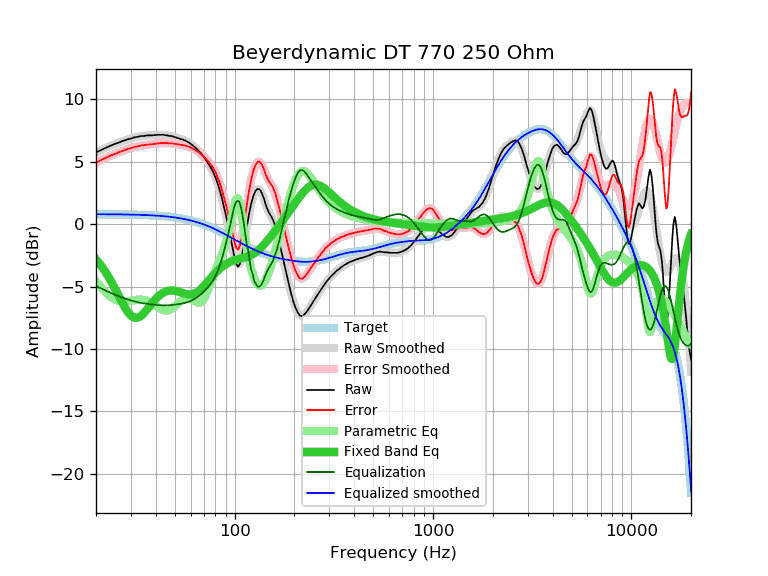

The data file committed next to this chart (first rows):
frequency, raw, error, smoothed, error_smoothed, equalization, parametric_eq, equalized_raw, equalized_smoothed, target
20, 5.76, 4.95, 5.76, 4.95, -4.95, -2.81, 0.80, 0.81, 0.81
21, 5.92, 5.11, 5.92, 5.11, -5.11, -3.22, 0.80, 0.80, 0.80
22, 6.07, 5.26, 6.06, 5.26, -5.26, -3.67, 0.80, 0.80, 0.80
23, 6.21, 5.41, 6.20, 5.40, -5.40, -4.15, 0.80, 0.80, 0.80
24, 6.34, 5.54, 6.33, 5.53, -5.53, -4.66, 0.80, 0.80, 0.80
25, 6.45, 5.65, 6.45, 5.65, -5.65, -5.19, 0.79, 0.79, 0.79
26, 6.56, 5.77, 6.55, 5.76, -5.76, -5.72, 0.80, 0.79, 0.79
27, 6.65, 5.86, 6.65, 5.86, -5.86, -6.23, 0.79, 0.79, 0.79
28, 6.73, 5.94, 6.73, 5.95, -5.95, -6.68, 0.78, 0.78, 0.78
29, 6.82, 6.04, 6.81, 6.03, -6.03, -7.05, 0.79, 0.78, 0.78
30, 6.86, 6.08, 6.88, 6.10, -6.10, -7.32, 0.75, 0.77, 0.77
31, 6.95, 6.18, 6.94, 6.17, -6.17, -7.47, 0.78, 0.77, 0.77
32, 6.99, 6.22, 6.98, 6.22, -6.22, -7.51, 0.76, 0.76, 0.76
33, 7.04, 6.28, 7.03, 6.27, -6.27, -7.44, 0.77, 0.76, 0.76
34, 7.08, 6.33, 7.06, 6.31, -6.31, -7.29, 0.77, 0.75, 0.75
35, 7.08, 6.33, 7.09, 6.34, -6.34, -7.09, 0.73, 0.74, 0.74
36, 7.12, 6.38, 7.11, 6.37, -6.37, -6.86, 0.74, 0.73, 0.73
37, 7.12, 6.39, 7.12, 6.40, -6.40, -6.62, 0.72, 0.73, 0.73
38, 7.12, 6.40, 7.14, 6.42, -6.42, -6.39, 0.69, 0.72, 0.72
39, 7.14, 6.43, 7.15, 6.44, -6.44, -6.18, 0.69, 0.71, 0.71
40, 7.16, 6.46, 7.16, 6.46, -6.46, -5.98, 0.69, 0.70, 0.70
41, 7.17, 6.48, 7.16, 6.48, -6.48, -5.81, 0.69, 0.68, 0.68
42, 7.17, 6.49, 7.16, 6.49, -6.49, -5.67, 0.68, 0.67, 0.67
43, 7.17, 6.51, 7.16, 6.50, -6.50, -5.55, 0.67, 0.66, 0.66
44, 7.17, 6.52, 7.15, 6.50, -6.50, -5.46, 0.66, 0.64, 0.64
45, 7.13, 6.50, 7.13, 6.50, -6.50, -5.39, 0.62, 0.63, 0.63
46, 7.12, 6.50, 7.11, 6.50, -6.50, -5.34, 0.62, 0.61, 0.61
47, 7.08, 6.48, 7.09, 6.49, -6.49, -5.32, 0.59, 0.60, 0.60
48, 7.07, 6.48, 7.06, 6.48, -6.48, -5.31, 0.59, 0.58, 0.58
49, 7.03, 6.46, 7.02, 6.46, -6.46, -5.31, 0.57, 0.56, 0.56
50, 6.99, 6.44, 6.99, 6.44, -6.44, -5.33, 0.54, 0.54, 0.54
51, 6.95, 6.42, 6.95, 6.42, -6.42, -5.36, 0.52, 0.52, 0.52
52, 6.90, 6.39, 6.91, 6.40, -6.40, -5.39, 0.49, 0.50, 0.50
53, 6.86, 6.37, 6.86, 6.38, -6.38, -5.44, 0.47, 0.48, 0.48
54, 6.81, 6.35, 6.82, 6.36, -6.36, -5.48, 0.45, 0.46, 0.46
55, 6.78, 6.34, 6.77, 6.33, -6.33, -5.52, 0.44, 0.44, 0.44
56, 6.73, 6.31, 6.72, 6.30, -6.30, -5.56, 0.42, 0.41, 0.41
57, 6.66, 6.27, 6.66, 6.27, -6.27, -5.59, 0.39, 0.39, 0.39
58, 6.60, 6.24, 6.59, 6.23, -6.23, -5.61, 0.36, 0.36, 0.36
59, 6.54, 6.20, 6.52, 6.19, -6.19, -5.62, 0.35, 0.33, 0.33
60, 6.45, 6.14, 6.45, 6.14, -6.14, -5.62, 0.31, 0.31, 0.31
61, 6.36, 6.08, 6.36, 6.09, -6.09, -5.60, 0.27, 0.28, 0.28
62, 6.28, 6.03, 6.27, 6.03, -6.03, -5.58, 0.25, 0.25, 0.25
63, 6.18, 5.96, 6.18, 5.96, -5.96, -5.53, 0.21, 0.22, 0.22
64, 6.08, 5.89, 6.08, 5.90, -5.90, -5.48, 0.18, 0.18, 0.18
65, 5.98, 5.82, 5.98, 5.83, -5.83, -5.41, 0.15, 0.15, 0.15
66, 5.87, 5.75, 5.87, 5.75, -5.75, -5.33, 0.12, 0.12, 0.12
67, 5.76, 5.67, 5.76, 5.67, -5.67, -5.25, 0.09, 0.09, 0.09
68, 5.65, 5.60, 5.64, 5.59, -5.59, -5.15, 0.06, 0.05, 0.05
69, 5.52, 5.50, 5.51, 5.50, -5.50, -5.05, 0.02, 0.02, 0.02
70, 5.39, 5.41, 5.38, 5.40, -5.40, -4.95, -0.02, -0.02, -0.02
71, 5.25, 5.30, 5.25, 5.31, -5.31, -4.84, -0.06, -0.06, -0.06
72, 5.10, 5.19, 5.11, 5.20, -5.20, -4.73, -0.11, -0.09, -0.09
73, 4.96, 5.09, 4.97, 5.10, -5.10, -4.62, -0.14, -0.13, -0.13
74, 4.82, 4.99, 4.82, 4.99, -4.99, -4.50, -0.17, -0.17, -0.17
75, 4.66, 4.87, 4.66, 4.87, -4.87, -4.40, -0.22, -0.21, -0.21
76, 4.50, 4.74, 4.50, 4.75, -4.75, -4.29, -0.25, -0.25, -0.25
77, 4.34, 4.62, 4.33, 4.62, -4.62, -4.19, -0.28, -0.29, -0.29
78, 4.16, 4.48, 4.15, 4.48, -4.48, -4.09, -0.32, -0.33, -0.33
79, 3.96, 4.32, 3.95, 4.32, -4.32, -3.99, -0.37, -0.37, -0.37
... 553 more rows
